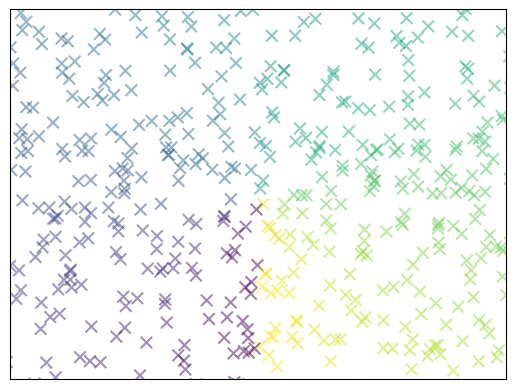

Python code for this plot:
import matplotlib.pyplot as plt
import numpy as np

n = 1000
X = np.random.normal(0,1,n)
Y = np.random.normal(0,1,n)
# 设置颜色的值
T = np.arctan2(X, Y)

plt.scatter(X, Y, s=70, c=T, marker='x', cmap=None, alpha=0.5)

plt.xlim(-1,1)
plt.ylim(-1,1)
# 去掉x、y坐标轴
plt.xticks(())
plt.yticks(())
plt.show()


# print(help(plt.scatter))





# plt.scatter(x, y, s=None, c=None, marker=None, cmap=None, norm=None,
#         vmin=None, vmax=None, alpha=None, linewidths=None, verts=None,
#         edgecolors=None, hold=None, data=None, **kwargs)